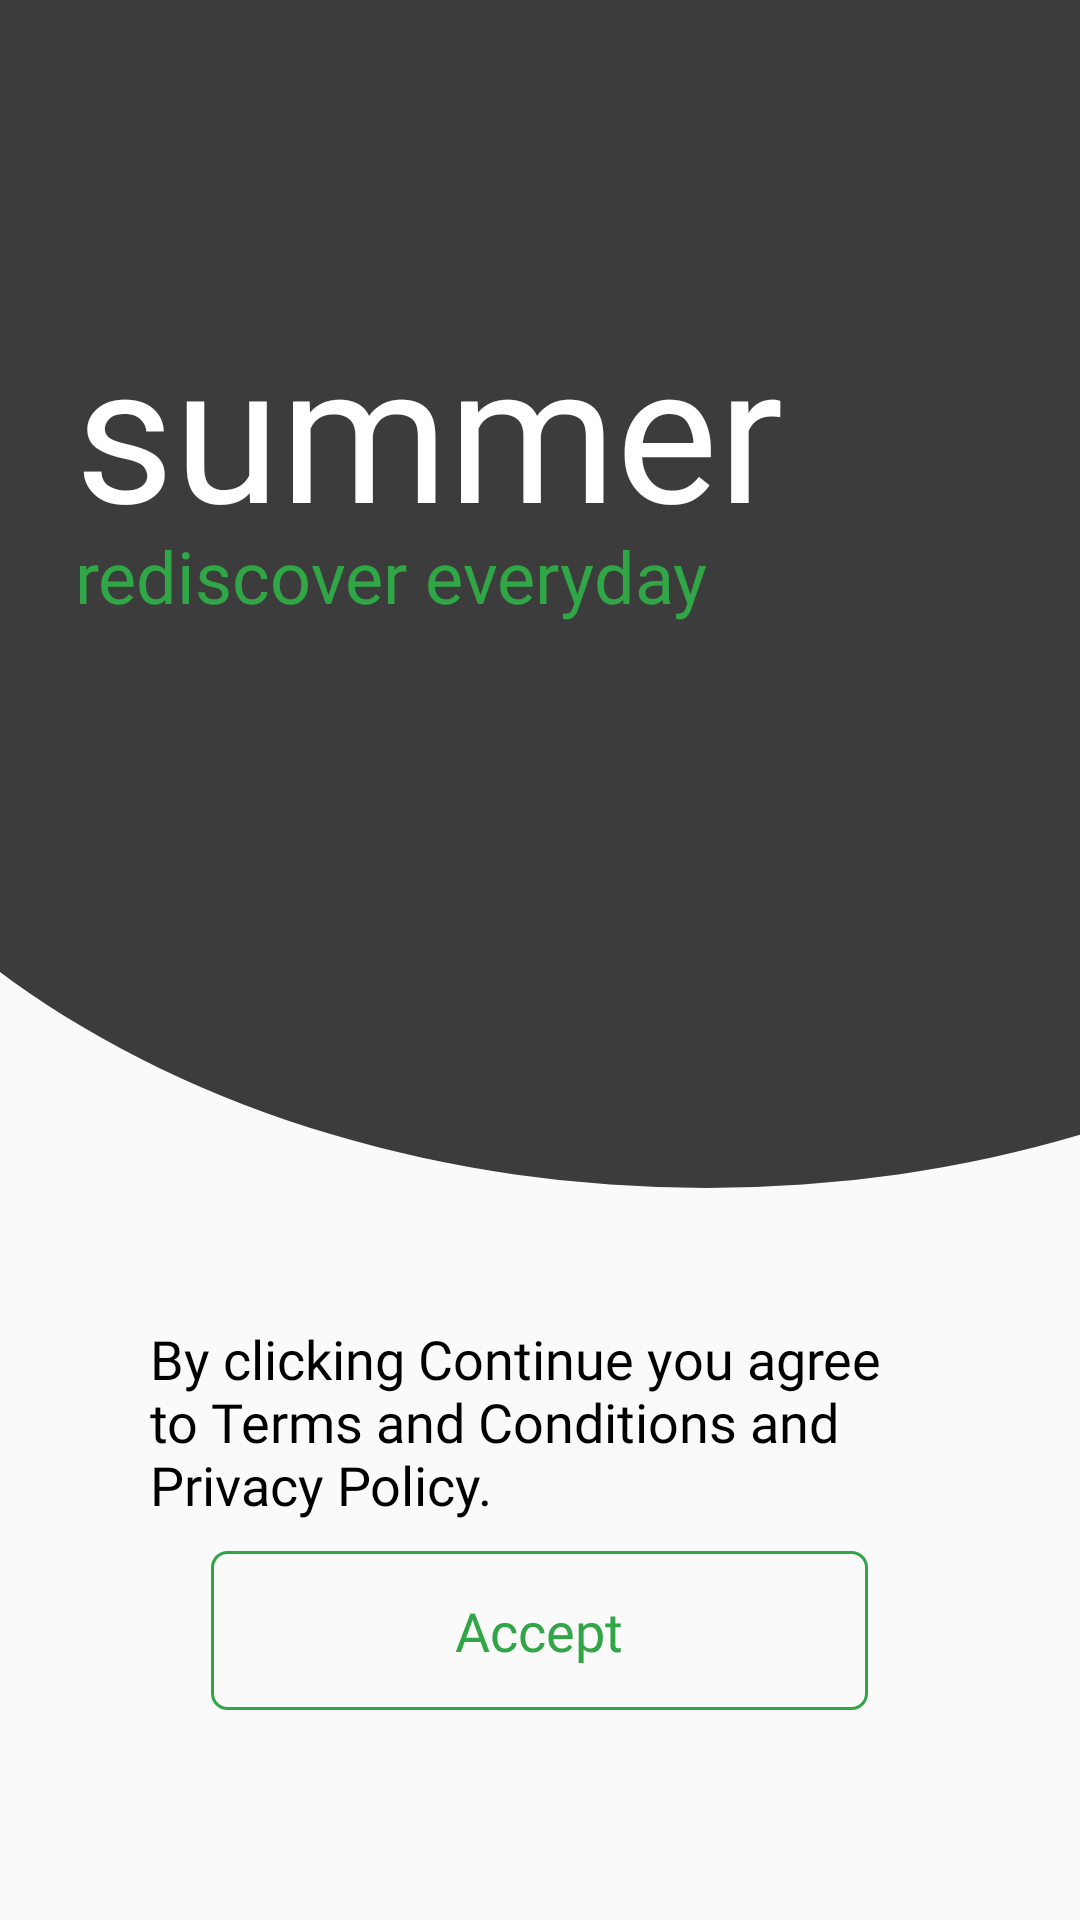

Produce the Android XML layout that renders to this screen, including the resource entries it uses.
<!-- AndroidManifest.xml: application theme Theme.SUMMER -->
<!-- res/layout/activity_welcome.xml -->
<?xml version="1.0" encoding="utf-8"?>
<androidx.constraintlayout.widget.ConstraintLayout
    xmlns:android="http://schemas.android.com/apk/res/android"
    xmlns:app="http://schemas.android.com/apk/res-auto"
    xmlns:tools="http://schemas.android.com/tools"
    android:layout_width="match_parent"
    android:layout_height="match_parent"
    android:orientation="vertical"
    tools:context=".WelcomeActivity">

    <ImageView
        android:id="@+id/imageView"
        android:layout_width="655dp"
        android:layout_height="472dp"
        android:background="@drawable/ellipse"
        android:contentDescription="@string/background"
        android:translationX="-92dp"
        android:translationY="-76dp"
        tools:ignore="MissingConstraints" />

    <LinearLayout
        android:layout_width="match_parent"
        android:layout_height="0dp"
        android:layout_weight="1"
        android:orientation="vertical"
        android:layout_marginTop="100dp"
        android:layout_marginStart="25dp"
        app:layout_constraintEnd_toEndOf="parent"
        app:layout_constraintStart_toStartOf="parent"
        app:layout_constraintTop_toTopOf="parent">

        <TextView
            android:id="@+id/appName"
            android:layout_width="wrap_content"
            android:layout_height="wrap_content"
            android:fontFamily="@font/rez"
            android:text="@string/summer"
            android:textColor="@color/white"
            android:textSize="64dp" />

        <TextView
            android:id="@+id/app_description"
            android:layout_width="wrap_content"
            android:layout_height="wrap_content"
            android:layout_marginTop="-10dp"
            android:fontFamily="@font/titilliumweb_bold"
            android:text="@string/rediscover_everyday"
            android:textColor="@color/green"
            android:textSize="24dp" />

    </LinearLayout>

    <LinearLayout
        android:id="@+id/linearLayout"
        android:layout_width="wrap_content"
        android:layout_height="wrap_content"
        android:orientation="vertical"
        android:layout_marginBottom="70dp"
        app:layout_constraintBottom_toBottomOf="parent"
        app:layout_constraintEnd_toEndOf="parent"
        app:layout_constraintStart_toStartOf="parent">

        <TextView
            android:id="@+id/privacyText"
            android:layout_width="wrap_content"
            android:layout_height="wrap_content"
            android:layout_marginBottom="10dp"
            android:fontFamily="@font/titilliumweb_regular"
            android:paddingStart="50dp"
            android:paddingEnd="50dp"
            android:text="@string/privacy"
            android:textColor="@color/black"
            android:textSize="18dp" />

        <Button
            android:id="@+id/accept_button"
            android:layout_width="219dp"
            android:layout_height="53dp"
            android:layout_gravity="center"
            android:background="@drawable/button"
            android:fontFamily="@font/titilliumweb_regular"
            android:text="@string/accept"
            android:textAllCaps="false"
            android:textColor="@color/green"
            android:textSize="18dp" />

    </LinearLayout>

</androidx.constraintlayout.widget.ConstraintLayout>
<!-- resources referenced by this layout -->
<resources>
  <color name="black">#FF000000</color>
  <color name="green">#31A647</color>
  <color name="white">#FFFFFFFF</color>
  <!-- drawable button (drawable) -->
  <?xml version="1.0" encoding="utf-8"?>
  <shape xmlns:android="http://schemas.android.com/apk/res/android" android:shape="rectangle">
      <stroke android:color="@color/green" android:width="1dp"/>
      <corners android:radius="5dp"/>
  </shape>
  <!-- drawable ellipse (drawable) -->
  <?xml version="1.0" encoding="utf-8"?>
  <shape xmlns:android="http://schemas.android.com/apk/res/android" android:shape="oval">
  
      <size android:height="1310dp" android:width="944dp"/>
  
      <solid android:color="@color/gray_black"/>
  
  </shape>
  <string name="accept">Accept</string>
  <string name="background">background</string>
  <string name="privacy">By clicking Continue you agree to Terms and Conditions and Privacy Policy.</string>
  <string name="rediscover_everyday">rediscover everyday</string>
  <string name="summer">summer</string>
  <style name="Theme.SUMMER" parent="Theme.AppCompat.Light.NoActionBar">
          
          <item name="colorPrimary">@color/green</item>
          <item name="colorPrimaryVariant">@color/black</item>
          <item name="colorOnPrimary">@color/white</item>
          
          <item name="colorSecondary">@color/teal_200</item>
          <item name="colorSecondaryVariant">@color/teal_700</item>
          <item name="colorOnSecondary">@color/black</item>
          
          <item name="android:statusBarColor" tools:targetApi="l">?attr/colorPrimaryVariant</item>
          
      </style>
  <color name="gray_black">#3C3C3C</color>
  <color name="teal_200">#FF03DAC5</color>
  <color name="teal_700">#FF018786</color>
</resources>
